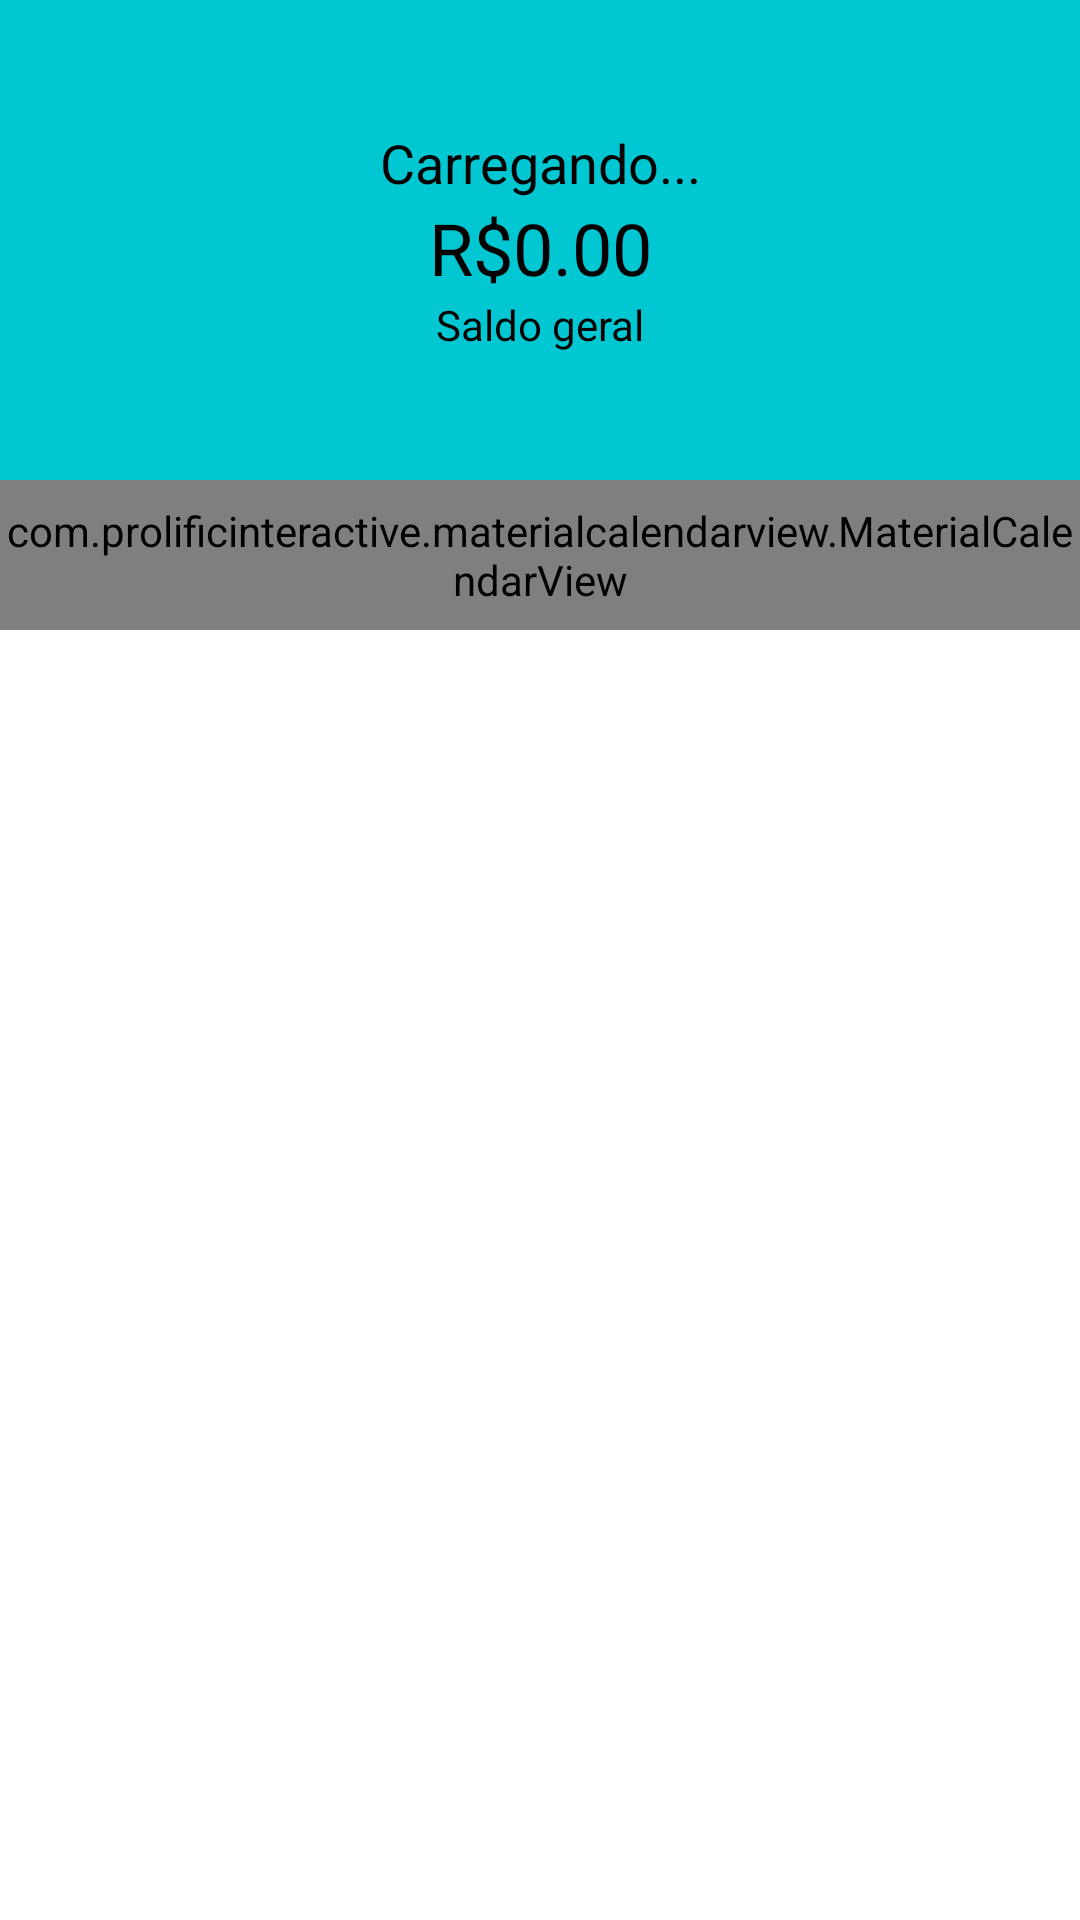

Reconstruct the res/layout file that produces this screen, plus the resources it refers to.
<!-- AndroidManifest.xml: application theme Theme.Organizze -->
<!-- res/layout/content_principal.xml -->
<?xml version="1.0" encoding="utf-8"?>
<LinearLayout xmlns:android="http://schemas.android.com/apk/res/android"
    android:layout_width="match_parent"
    android:layout_height="match_parent"
    xmlns:app="http://schemas.android.com/apk/res-auto"
    android:orientation="vertical"
    xmlns:tools="http://schemas.android.com/tools"
    app:layout_behavior="@string/appbar_scrolling_view_behavior">

    <LinearLayout
        android:layout_width="match_parent"
        android:layout_height="160dp"
        android:background="@color/purple_500"
        android:gravity="center"
        android:orientation="vertical"
        tools:layout_editor_absoluteX="8dp"
        tools:layout_editor_absoluteY="8dp"
        >

        <TextView
            android:id="@+id/textSaudacao"
            android:layout_width="match_parent"
            android:layout_height="wrap_content"
            android:text="Carregando..."
            android:textAlignment="center"
            android:textColor="@color/black"
            android:textSize="18sp">
        </TextView>

        <TextView
            android:id="@+id/textSaldo"
            android:layout_width="match_parent"
            android:layout_height="wrap_content"
            android:text="R$0.00"
            android:textAlignment="center"
            android:textColor="@color/black"
            android:textSize="24sp">
        </TextView>

        <TextView
            android:layout_width="match_parent"
            android:layout_height="wrap_content"
            android:text="Saldo geral"
            android:textAlignment="center"
            android:textColor="@color/black">
        </TextView>
    </LinearLayout>

    <com.prolificinteractive.materialcalendarview.MaterialCalendarView xmlns:app="http://schemas.android.com/apk/res-auto"
        android:id="@+id/calendarView"
        android:layout_width="match_parent"
        android:layout_height="50dp"
        app:mcv_selectionColor="#00F"
        app:mcv_showOtherDates="all"
        app:mcv_tileSize="50dp"/>

    <androidx.recyclerview.widget.RecyclerView
        android:id="@+id/recyclerMovimentos"
        android:layout_width="match_parent"
        android:layout_height="match_parent" />


</LinearLayout>
<!-- resources referenced by this layout -->
<resources>
  <color name="black">#FF000000</color>
  <color name="purple_500">#01C7D2</color>
  <style name="Theme.Organizze" parent="Theme.MaterialComponents.DayNight.DarkActionBar">
          
          <item name="colorPrimary">@color/purple_500</item>
          <item name="colorPrimaryVariant">@color/purple_700</item>
          <item name="colorOnPrimary">@color/white</item>
          
          <item name="colorSecondary">@color/teal_200</item>
          <item name="colorSecondaryVariant">@color/teal_700</item>
          <item name="colorOnSecondary">@color/black</item>
          
          <item name="android:statusBarColor">?attr/colorPrimaryVariant</item>
          
      </style>
  <color name="purple_700">#00b2bc</color>
  <color name="white">#FFFFFFFF</color>
  <color name="teal_200">#FF03DAC5</color>
  <color name="teal_700">#FF018786</color>
</resources>
